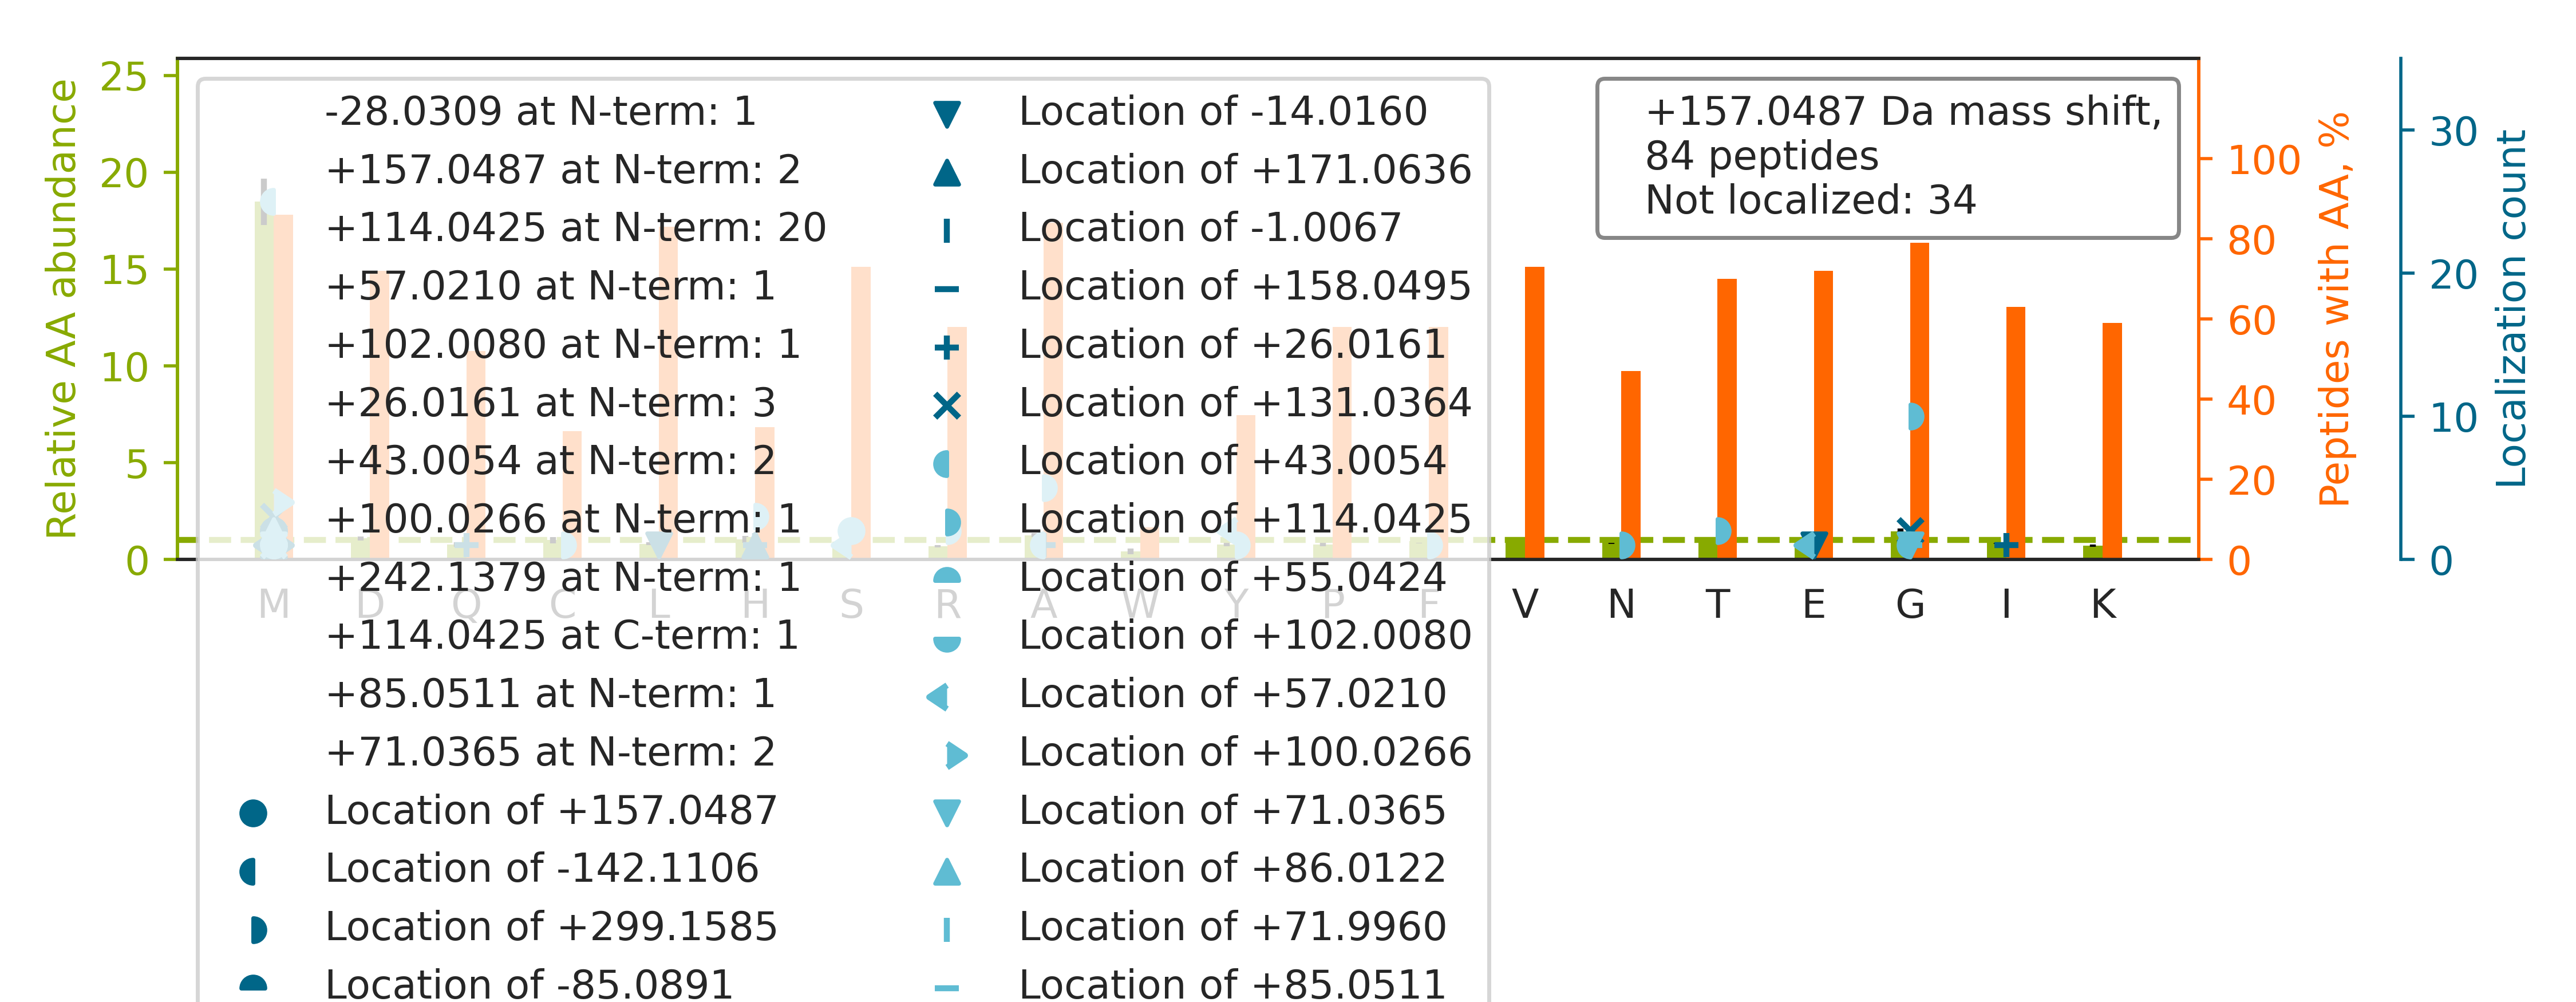

Data behind this chart, as committed beside it:
top isoform	localization score	spectrum
R.TTGIVM[+43]DS[+114]GDGVTHTVPIYEGYALPHA…	0.9976	69CPTAC_COprospective_W_VU_20160407_22CO…
K.G[+43]M[+114]TTLLSSLGAQCVIASR.K	0.9498	27CPTAC_COprospective_W_VU_20150810_22CO…
R.GMGGAFVLVLYDEIKK.Y		26CPTAC_COprospective_W_VU_20150810_05CO…
K.GMTLVTPLQLLLFASK.K		27CPTAC_COprospective_W_VU_20150810_22CO…
K.NMDPLNDNVTSLLNASSDKFVADLWK.D		54CPTAC_COprospective_W_VU_20160226_01CO…
-.MMCGAPSATQPATAETQHIADQVR.S		61CPTAC_COprospective_W_VU_20160707_11CO…
K.AACNLLQRGITNLCVIGGDGSLTGANLFR.K		58CPTAC_COprospective_W_VU_20160318_11CO…
K.A[+114]M[+43]GIMNSFVNDIFER.I	0.9109	45CPTAC_COprospective_W_VU_20151202_05CO…
K.VADALTNAVAHVDDMPNALSALSDLHAHK.L		62CPTAC_COprospective_W_VU_20160311_05CO…
R.GGLGGGYGGASGMGGITAVTVNQSLLSPLVLEVDPNIQ…		17CPTAC_COprospective_W_VU_20150807_09CO…
R.A[+114]VCM[+43]LSNTTAIAEAWAR.L	0.6895	46CPTAC_COprospective_W_VU_20151209_09CO…
K.SHC[+114]IAEVENDEM[+43]PADLPSLAADFVESK…	0.1975	52CPTAC_COprospective_W_VU_20160223_11CO…
R.GMYDGPVFDLTTTPK.G		51CPTAC_COprospective_W_VU_20160215_16CO…
R.G[+114]VM[+43]LAVDAVIAELKK.Q	0.9581	58CPTAC_COprospective_W_VU_20160318_11CO…
K.A[+114]IM[+43]TYVSSFYHAFSGAQK.A	0.785	67CPTAC_COprospective_W_VU_20160324_16CO…
R.F[+114]QSSAVM[+43]ALQEACEAYLVGLFEDTNLC…	0.7469	11CPTAC_COprospective_W_VU_20151002_05CO…
K.GPQLFHMDPSGTFVQCDAR.A		62CPTAC_COprospective_W_VU_20160311_05CO…
R.G[+114]FM[+43]TNGADIDECK.V	0.6034	66CPTAC_COprospective_W_VU_20160323_11CO…
R.N[+114]MNCIEM[+43]GGNPLENSGFEPGAFDGLK.…	0.02923	72CPTAC_COprospective_W_VU_20160422_05CO…
R.G[+114]QNM[+43]LDGGAPFYTTYR.T	0.974	15CPTAC_COprospective_W_VU_20151102_09CO…
K.G[+114]EADAM[+43]SLDGGYVYTAGK.C	0.8193	72CPTAC_COprospective_W_VU_20160422_05CO…
K.KVADALTNAVAHVDDMPNALSALSDLHAHK.L		46CPTAC_COprospective_W_VU_20151209_09CO…
R.Q[+26]M[+131]QLENVSVALEFLDRESIK.L	0.4357	51CPTAC_COprospective_W_VU_20160215_16CO…
K.QM[+171]E[-14]QISQFLQAAER.Y	0.04922	63CPTAC_COprospective_W_VU_20160316_11CO…
R.S[+57]HM[+100]MDVQGSTQDSAIKDFVLK.Y	0.6743	45CPTAC_COprospective_W_VU_20151202_05CO…
K.VIH[+114]DNFGIVEGLM[+43]TTVHAITATQK.T	0.8779	48CPTAC_COprospective_W_VU_20151209_15CO…
K.GMYGIENEVFLSLPCILNAR.G		26CPTAC_COprospective_W_VU_20150810_05CO…
K.M[+102]M[+55]DYLQGSGETPQTDVR.W	0.009806	72CPTAC_COprospective_W_VU_20160422_05CO…
R.TM[+242]M[-85]ACGGSIQTSVNALSADVLGR.C	0.6882	45CPTAC_COprospective_W_VU_20151202_05CO…
K.KGETFSCMVGHEALPLAFTQK.T		16CPTAC_COprospective_W_VU_20151102_09CO…
K.I[+26]MNG[+131]EADAMSLDGGFVYIAGK.C	0.1024	46CPTAC_COprospective_W_VU_20151209_09CO…
R.G[+114]AGSYTIM[+43]VLFADQATPTSPIR.V	0.8923	59CPTAC_COprospective_W_VU_20160308_13CO…
K.GMTTVDDFFQGTK.A		63CPTAC_COprospective_W_VU_20160316_11CO…
R.LGEHNIEVLEGNEQFINAAK.I		69CPTAC_COprospective_W_VU_20160407_22CO…
R.VMTIPYQPMPASSPVICAGGQDR.C		47CPTAC_COprospective_W_VU_20151209_21CO…
R.G[+114]PAGPS[+43]GPAGKDGR.T	0.7392	08CPTAC_COprospective_W_VU_20150928_05CO…
R.M[+100]QE[+57]AMTQEVSDVFSDTTTPIK.L	0.08395	66CPTAC_COprospective_W_VU_20160323_11CO…
K.S[+114]LEADLM[+43]QLQEDLAAAER.A	0.7862	81CPTAC_COprospective_W_VU_20160915_11CO…
K.KGDTFSCM[+43]VGH[+114]EALPLAFTQK.T	0.9004	27CPTAC_COprospective_W_VU_20150810_22CO…
-.G[+114]QNDLM[+43]GTAEDFADQFLR.V	0.9936	54CPTAC_COprospective_W_VU_20160226_01CO…
-.M[+242]NSSTSTM[-85]SEEPDALSVVNQLR.D	0.106	03CPTAC_COprospective_W_VU_20150624_05CO…
K.G[+114]M[+43]AAAGNYAWVNR.S	0.7533	09CPTAC_COprospective_W_VU_20150928_05CO…
R.VGAGAPVYM[+100]AAVLEY[+57]LTAEILELAGNA…	0.8942	39CPTAC_COprospective_W_VU_20150909_09CO…
K.SMEAEMIQLQEELAAAER.A		56CPTAC_COprospective_W_VU_20160303_01CO…
R.GMVFGIPDGVLELVPQR.G		11CPTAC_COprospective_W_VU_20151002_05CO…
K.G[+114]ISCM[+43]NTTLSESPFK.C	0.9194	51CPTAC_COprospective_W_VU_20160215_16CO…
R.FSMLVAAIQSAGLTETLNR.E		06CPTAC_COprospective_W_VU_20150915_05CO…
R.FQMPDQGMTSADDFFQGTK.A		14CPTAC_COprospective_W_VU_20151030_06CO…
-.M[+43]EAT[+114]LEQHLEDTMKNPSIVGVLCTDSQ…	0.8321	61CPTAC_COprospective_W_VU_20160707_11CO…
K.SGDAAIVDMVPGKPMCVESFSDYPPLGR.F		05CPTAC_COprospective_W_VU_20150915_05CO…
K.G[+26]M[+131]SLNLEPDNVGVVVFGNDK.L	0.8039	65CPTAC_COprospective_W_VU_20160322_05CO…
-.AEEGIAAGGVMDVNTALQEVLK.T		56CPTAC_COprospective_W_VU_20160303_01CO…
R.LPVM[+74]TM[+83]IPDVDCLLWAIGR.V	0.6776	37CPTAC_COprospective_W_VU_20150904_16CO…
R.ASSWWTHVEMGPPDPILGVTEAFKR.D		39CPTAC_COprospective_W_VU_20150909_09CO…
-.AASKPVEAAVVAAAVPSSGSGVGGGGTAGPGTGGLPR.…		40CPTAC_COprospective_W_VU_20150909_05CO…
R.M[-28]M[+185]ITSQDVLHSWAVPTLGLK.T	0.8403	27CPTAC_COprospective_W_VU_20150810_22CO…
R.YRGDQDATMSILDISMMTGFAPDTDDLK.Q		49CPTAC_COprospective_W_VU_20151222_11CO…
K.LQQLFNH[+26]TM[+131]FILEQEEYQR.E	0.7566	21CPTAC_COprospective_W_VU_20151112_20CO…
K.LCYVALDFENEMATAASSSSLEK.S		54CPTAC_COprospective_W_VU_20160226_01CO…
-.SAIQNLHSFDPFADASKGDDLLPAGTEDYIHIR.-		81CPTAC_COprospective_W_VU_20160915_11CO…
... 24 more rows
